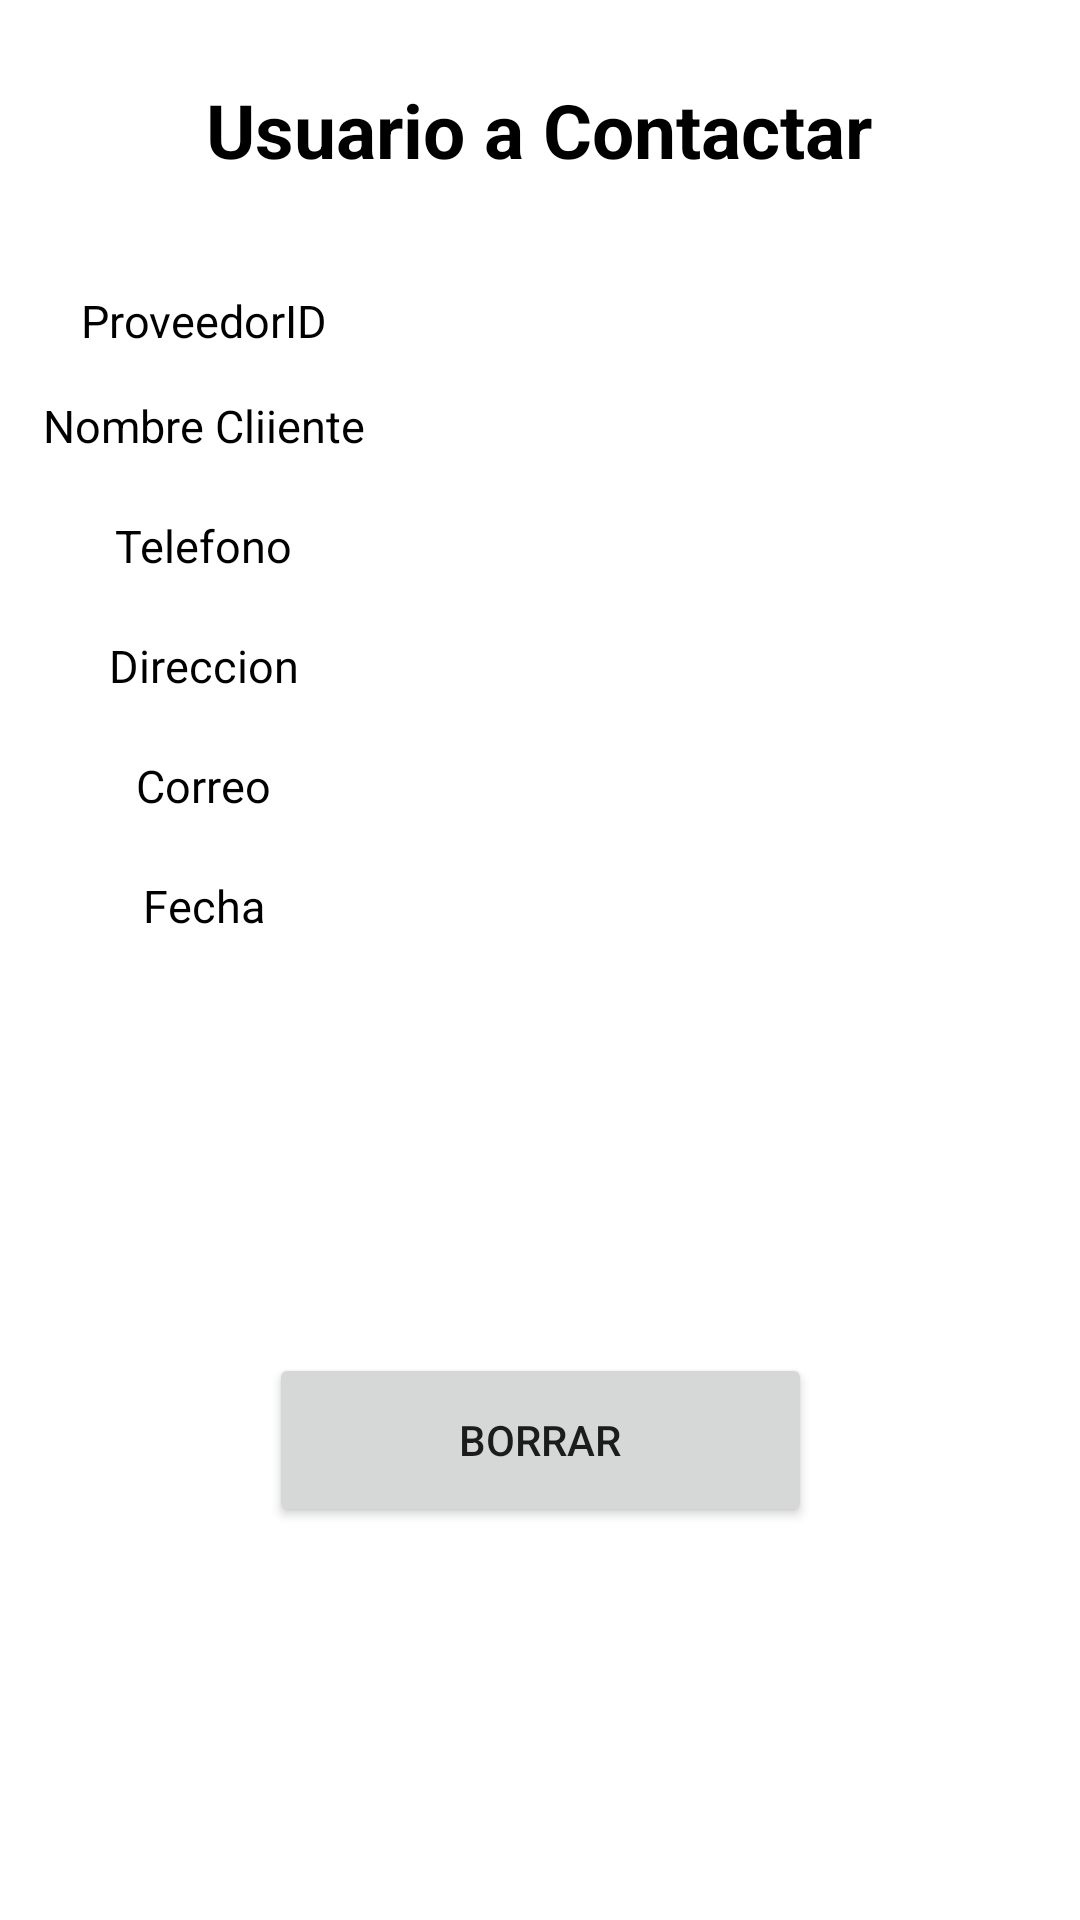

Here is an Android app screen rendered from its layout file. Give the layout XML and the strings, colors and styles it references.
<!-- AndroidManifest.xml: application theme Theme.ProyectoBienestarSV -->
<!-- res/layout/activity_pedidos_details.xml -->
<?xml version="1.0" encoding="utf-8"?>
<androidx.constraintlayout.widget.ConstraintLayout xmlns:android="http://schemas.android.com/apk/res/android"
    xmlns:app="http://schemas.android.com/apk/res-auto"
    xmlns:tools="http://schemas.android.com/tools"
    android:layout_width="match_parent"
    android:layout_height="match_parent"
    android:background="#ffff"
    tools:context=".RegistroActivity">

    <Button
        android:id="@+id/btnDelete"
        android:layout_width="181dp"
        android:layout_height="58dp"
        android:layout_marginTop="60dp"
        android:text="Borrar"
        app:layout_constraintEnd_toEndOf="parent"
        app:layout_constraintStart_toStartOf="parent"
        app:layout_constraintTop_toBottomOf="@+id/linearLayout" />

    <LinearLayout
        android:id="@+id/linearLayout"
        android:layout_width="406dp"
        android:layout_height="319dp"
        android:layout_marginTop="72dp"
        android:orientation="vertical"
        app:layout_constraintEnd_toEndOf="parent"
        app:layout_constraintHorizontal_bias="0.0"
        app:layout_constraintStart_toStartOf="parent"
        app:layout_constraintTop_toTopOf="parent">


        <LinearLayout
            android:id="@+id/id_lin"
            android:layout_width="match_parent"
            android:layout_height="30dp"
            android:layout_marginLeft="10dp"
            android:layout_marginTop="20dp"
            android:layout_marginRight="10dp"
            android:orientation="horizontal"
            android:weightSum="2"

            >

            <LinearLayout
                android:layout_width="0dp"
                android:layout_height="match_parent"
                android:layout_weight="0.6"
                android:background="@color/divider_grey">

                <TextView
                    android:layout_width="match_parent"
                    android:layout_height="wrap_content"
                    android:layout_gravity="center"
                    android:gravity="center"
                    android:text="ProveedorID"
                    android:textColor="@color/black"
                    android:textSize="15sp" />

            </LinearLayout>

            <LinearLayout
                android:layout_width="0dp"
                android:layout_height="match_parent"
                android:layout_weight="1.4">

                <TextView
                    android:id="@+id/tvPedidoID"
                    android:layout_width="match_parent"
                    android:layout_height="wrap_content"
                    android:layout_gravity="center"
                    android:gravity="center"
                    android:text=""
                    android:textColor="@color/black"
                    android:textSize="15sp"

                    />

            </LinearLayout>


        </LinearLayout>


        <LinearLayout
            android:id="@+id/contact_lin"
            android:layout_width="match_parent"
            android:layout_height="40dp"
            android:layout_marginLeft="10dp"
            android:layout_marginRight="10dp"
            android:orientation="horizontal"
            android:weightSum="2">

            <LinearLayout
                android:layout_width="0dp"
                android:layout_height="match_parent"
                android:layout_weight="0.6"
                android:background="@color/divider_grey">

                <TextView
                    android:layout_width="match_parent"
                    android:layout_height="wrap_content"
                    android:layout_gravity="center"
                    android:gravity="center"
                    android:text="Nombre Cliiente"
                    android:textColor="@color/black"
                    android:textSize="15sp" />

            </LinearLayout>

            <LinearLayout
                android:layout_width="0dp"
                android:layout_height="match_parent"
                android:layout_weight="1.4">

                <TextView
                    android:id="@+id/tvClienteName"
                    android:layout_width="match_parent"
                    android:layout_height="wrap_content"
                    android:layout_gravity="center"
                    android:gravity="center"
                    android:text=""
                    android:textColor="@color/black"
                    android:textSize="15sp"

                    />

            </LinearLayout>


        </LinearLayout>

        <LinearLayout

            android:layout_width="match_parent"
            android:layout_height="40dp"
            android:layout_marginLeft="10dp"
            android:layout_marginRight="10dp"
            android:orientation="horizontal"
            android:weightSum="2"

            >

            <LinearLayout
                android:layout_width="0dp"
                android:layout_height="match_parent"
                android:layout_weight="0.6"
                android:background="@color/divider_grey">

                <TextView
                    android:layout_width="match_parent"
                    android:layout_height="wrap_content"
                    android:layout_gravity="center"
                    android:gravity="center"
                    android:text="Telefono"
                    android:textColor="@color/black"
                    android:textSize="15sp" />

            </LinearLayout>

            <LinearLayout
                android:layout_width="0dp"
                android:layout_height="match_parent"
                android:layout_weight="1.4">

                <TextView
                    android:id="@+id/tvTelefonoCliente"
                    android:layout_width="match_parent"
                    android:layout_height="wrap_content"
                    android:layout_gravity="center"
                    android:gravity="center"
                    android:text=""
                    android:textColor="@color/black"
                    android:textSize="15sp"

                    />

            </LinearLayout>


        </LinearLayout>


        <LinearLayout

            android:layout_width="match_parent"
            android:layout_height="40dp"
            android:layout_marginLeft="10dp"
            android:layout_marginRight="10dp"
            android:orientation="horizontal"
            android:weightSum="2"

            >

            <LinearLayout
                android:layout_width="0dp"
                android:layout_height="match_parent"
                android:layout_weight="0.6"
                android:background="@color/divider_grey">

                <TextView
                    android:layout_width="match_parent"
                    android:layout_height="wrap_content"
                    android:layout_gravity="center"

                    android:gravity="center"
                    android:text="Direccion"
                    android:textColor="@color/black"
                    android:textSize="15sp"


                    />

            </LinearLayout>

            <LinearLayout
                android:layout_width="0dp"
                android:layout_height="match_parent"
                android:layout_weight="1.4">

                <TextView
                    android:id="@+id/tvDireccionCli"
                    android:layout_width="match_parent"
                    android:layout_height="wrap_content"
                    android:layout_gravity="center"
                    android:gravity="center"
                    android:text=""
                    android:textColor="@color/black"
                    android:textSize="15sp"

                    />

            </LinearLayout>


        </LinearLayout>


        <LinearLayout

            android:layout_width="match_parent"
            android:layout_height="40dp"
            android:layout_marginLeft="10dp"
            android:layout_marginRight="10dp"
            android:orientation="horizontal"
            android:weightSum="2"

            >

            <LinearLayout
                android:layout_width="0dp"
                android:layout_height="match_parent"
                android:layout_weight="0.6"
                android:background="@color/divider_grey">

                <TextView
                    android:layout_width="match_parent"
                    android:layout_height="wrap_content"
                    android:layout_gravity="center"

                    android:gravity="center"
                    android:text="Correo"
                    android:textColor="@color/black"
                    android:textSize="15sp"


                    />

            </LinearLayout>

            <LinearLayout
                android:layout_width="0dp"
                android:layout_height="match_parent"
                android:layout_weight="1.4">

                <TextView
                    android:id="@+id/tvCorreoCliente"
                    android:layout_width="match_parent"
                    android:layout_height="wrap_content"
                    android:layout_gravity="center"
                    android:gravity="center"
                    android:text=""
                    android:textColor="@color/black"
                    android:textSize="15sp"

                    />

            </LinearLayout>


        </LinearLayout>


        <LinearLayout

            android:layout_width="match_parent"
            android:layout_height="40dp"
            android:layout_marginLeft="10dp"
            android:layout_marginRight="10dp"
            android:orientation="horizontal"
            android:weightSum="2"

            >

            <LinearLayout
                android:layout_width="0dp"
                android:layout_height="match_parent"
                android:layout_weight="0.6"
                android:background="@color/divider_grey">

                <TextView
                    android:layout_width="match_parent"
                    android:layout_height="wrap_content"
                    android:layout_gravity="center"

                    android:gravity="center"
                    android:text="Fecha"
                    android:textColor="@color/black"
                    android:textSize="15sp"


                    />

            </LinearLayout>

            <LinearLayout
                android:layout_width="0dp"
                android:layout_height="match_parent"
                android:layout_weight="1.4">

                <TextView
                    android:id="@+id/tvFecha"
                    android:layout_width="match_parent"
                    android:layout_height="wrap_content"
                    android:layout_gravity="center"
                    android:gravity="center"
                    android:text=""
                    android:textColor="@color/black"
                    android:textSize="15sp"

                    />

            </LinearLayout>


        </LinearLayout>


    </LinearLayout>

    <TextView
        android:id="@+id/Titulo"
        android:layout_width="wrap_content"
        android:layout_height="wrap_content"
        android:text="Usuario a Contactar"
        android:textColor="@color/black"
        android:textSize="25sp"
        android:textStyle="bold"
        app:layout_constraintBottom_toTopOf="@+id/linearLayout"
        app:layout_constraintEnd_toEndOf="parent"
        app:layout_constraintHorizontal_bias="0.498"
        app:layout_constraintStart_toStartOf="parent"
        app:layout_constraintTop_toTopOf="parent"
        app:layout_constraintVertical_bias="0.684" />

</androidx.constraintlayout.widget.ConstraintLayout>
<!-- resources referenced by this layout -->
<resources>
  <color name="black">#FF000000</color>
  <style name="Theme.ProyectoBienestarSV" parent="Theme.MaterialComponents.DayNight.DarkActionBar">
          
          <item name="colorPrimary">@color/purple_500</item>
          <item name="colorPrimaryVariant">@color/purple_700</item>
          <item name="colorOnPrimary">@color/white</item>
          
          <item name="colorSecondary">@color/teal_200</item>
          <item name="colorSecondaryVariant">@color/teal_700</item>
          <item name="colorOnSecondary">@color/black</item>
          
          <item name="android:statusBarColor">?attr/colorPrimaryVariant</item>
          
      </style>
  <color name="purple_500">#FF6200EE</color>
  <color name="purple_700">#FF3700B3</color>
  <color name="white">#FFFFFFFF</color>
  <color name="teal_200">#FF03DAC5</color>
  <color name="teal_700">#FF018786</color>
</resources>
